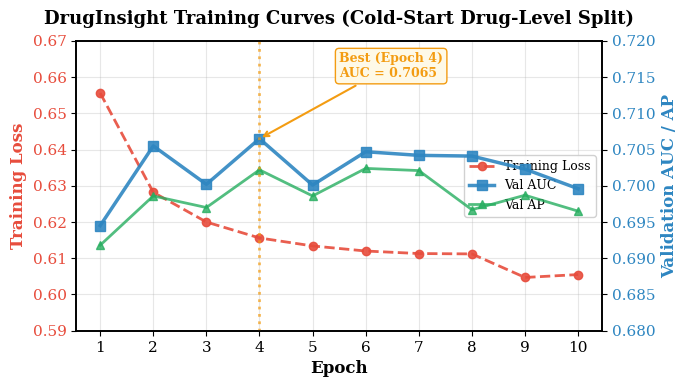
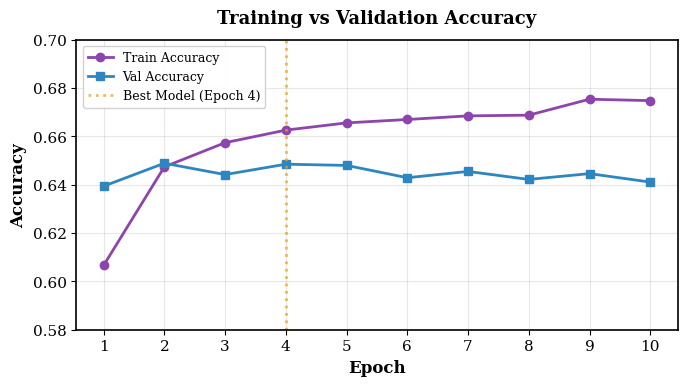
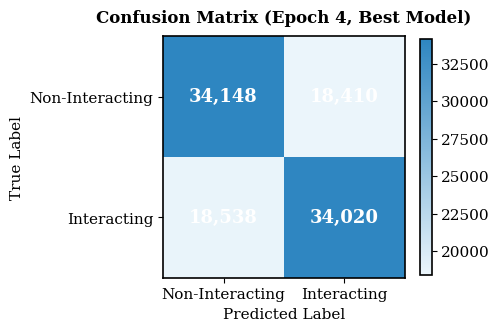

Python code for these plots, in order:
"""
Generate training curves chart for DrugInsight IEEE paper.
Run: python generate_training_curves.py
Output: training_curves.png (upload to Overleaf)
"""
import matplotlib
matplotlib.use('Agg')
import matplotlib.pyplot as plt
import matplotlib.ticker as ticker
import numpy as np
import os

os.makedirs('figs', exist_ok=True)

# ── Epoch data from training logs ──
epochs     = np.arange(1, 11)
train_loss = [0.6556, 0.6282, 0.6200, 0.6156, 0.6134, 0.6120, 0.6113, 0.6112, 0.6047, 0.6055]
val_auc    = [0.6945, 0.7055, 0.7002, 0.7065, 0.7001, 0.7047, 0.7042, 0.7041, 0.7023, 0.6996]
val_ap     = [0.6918, 0.6986, 0.6970, 0.7022, 0.6986, 0.7024, 0.7021, 0.6967, 0.6987, 0.6965]
train_acc  = [0.6066, 0.6474, 0.6574, 0.6626, 0.6656, 0.6670, 0.6685, 0.6688, 0.6754, 0.6748]
val_acc    = [0.6394, 0.6489, 0.6442, 0.6485, 0.6480, 0.6429, 0.6455, 0.6422, 0.6446, 0.6411]

best_epoch = 4  # 1-indexed

# ── Style ──
plt.rcParams.update({
    'font.family': 'serif',
    'font.size': 11,
    'axes.linewidth': 1.2,
    'figure.dpi': 300,
})

# ════════════════════════════════════════════════════════════
# Figure 1: Training Loss + Validation AUC (dual y-axis)
# ════════════════════════════════════════════════════════════
fig, ax1 = plt.subplots(figsize=(7, 4))

color_loss = '#E74C3C'
color_auc  = '#2E86C1'

# Training Loss (left y-axis)
ax1.set_xlabel('Epoch', fontsize=12, fontweight='bold')
ax1.set_ylabel('Training Loss', color=color_loss, fontsize=12, fontweight='bold')
line1, = ax1.plot(epochs, train_loss, 'o--', color=color_loss, linewidth=2,
                  markersize=6, label='Training Loss', alpha=0.9)
ax1.tick_params(axis='y', labelcolor=color_loss)
ax1.set_ylim(0.59, 0.67)
ax1.xaxis.set_major_locator(ticker.MaxNLocator(integer=True))

# Validation AUC (right y-axis)
ax2 = ax1.twinx()
ax2.set_ylabel('Validation AUC / AP', color=color_auc, fontsize=12, fontweight='bold')
line2, = ax2.plot(epochs, val_auc, 's-', color=color_auc, linewidth=2.5,
                  markersize=7, label='Val AUC', alpha=0.9)
line3, = ax2.plot(epochs, val_ap, '^-', color='#27AE60', linewidth=2,
                  markersize=6, label='Val AP', alpha=0.8)
ax2.tick_params(axis='y', labelcolor=color_auc)
ax2.set_ylim(0.68, 0.72)

# Mark best epoch
ax2.axvline(x=best_epoch, color='#F39C12', linestyle=':', linewidth=2, alpha=0.7)
ax2.annotate(f'Best (Epoch {best_epoch})\nAUC = 0.7065',
             xy=(best_epoch, 0.7065), xytext=(best_epoch + 1.5, 0.715),
             fontsize=9, fontweight='bold', color='#F39C12',
             arrowprops=dict(arrowstyle='->', color='#F39C12', lw=1.5),
             bbox=dict(boxstyle='round,pad=0.3', facecolor='#FEF9E7', edgecolor='#F39C12'))

# Legend
lines = [line1, line2, line3]
labels = [l.get_label() for l in lines]
ax1.legend(lines, labels, loc='center right', fontsize=9, framealpha=0.9)

ax1.set_title('DrugInsight Training Curves (Cold-Start Drug-Level Split)',
              fontsize=13, fontweight='bold', pad=12)
ax1.grid(True, alpha=0.3)

fig.tight_layout()
plt.savefig(os.path.join('figs', 'training_curves.png'), dpi=300, bbox_inches='tight',
            facecolor='white', edgecolor='none')
print("Saved: figs/training_curves.png")
plt.close()

# ════════════════════════════════════════════════════════════
# Figure 2: Accuracy Comparison
# ════════════════════════════════════════════════════════════
fig2, ax3 = plt.subplots(figsize=(7, 4))

ax3.plot(epochs, train_acc, 'o-', color='#8E44AD', linewidth=2, markersize=6, label='Train Accuracy')
ax3.plot(epochs, val_acc, 's-', color='#2E86C1', linewidth=2, markersize=6, label='Val Accuracy')

ax3.axvline(x=best_epoch, color='#F39C12', linestyle=':', linewidth=2, alpha=0.7,
            label=f'Best Model (Epoch {best_epoch})')

ax3.set_xlabel('Epoch', fontsize=12, fontweight='bold')
ax3.set_ylabel('Accuracy', fontsize=12, fontweight='bold')
ax3.set_title('Training vs Validation Accuracy', fontsize=13, fontweight='bold', pad=12)
ax3.legend(fontsize=9, framealpha=0.9)
ax3.grid(True, alpha=0.3)
ax3.set_ylim(0.58, 0.70)
ax3.xaxis.set_major_locator(ticker.MaxNLocator(integer=True))

fig2.tight_layout()
plt.savefig(os.path.join('figs', 'accuracy_curves.png'), dpi=300, bbox_inches='tight',
            facecolor='white', edgecolor='none')
print("Saved: figs/accuracy_curves.png")
plt.close()

# ════════════════════════════════════════════════════════════
# Figure 3: Confusion Matrix for Best Epoch (Epoch 4)
# ════════════════════════════════════════════════════════════
from matplotlib.colors import LinearSegmentedColormap

# Epoch 4 confusion matrix
cm = np.array([[34148, 18410],
               [18538, 34020]])
labels_cm = ['Non-Interacting', 'Interacting']

fig3, ax4 = plt.subplots(figsize=(5, 4))
cmap = LinearSegmentedColormap.from_list('custom', ['#EBF5FB', '#2E86C1'])
im = ax4.imshow(cm, interpolation='nearest', cmap=cmap)
ax4.figure.colorbar(im, ax=ax4, shrink=0.8)

ax4.set(xticks=[0, 1], yticks=[0, 1],
        xticklabels=labels_cm, yticklabels=labels_cm,
        ylabel='True Label', xlabel='Predicted Label')
ax4.set_title(f'Confusion Matrix (Epoch {best_epoch}, Best Model)',
              fontsize=12, fontweight='bold', pad=10)

# Text annotations
thresh = cm.max() / 2.
for i in range(2):
    for j in range(2):
        ax4.text(j, i, f'{cm[i, j]:,}',
                 ha='center', va='center', fontsize=13, fontweight='bold',
                 color='white' if cm[i, j] > thresh else 'black')

fig3.tight_layout()
plt.savefig(os.path.join('figs', 'confusion_matrix.png'), dpi=300, bbox_inches='tight',
            facecolor='white', edgecolor='none')
print("Saved: figs/confusion_matrix.png")
plt.close()

print("\nAll figures generated in 'figs' folder. Upload to Overleaf.")
